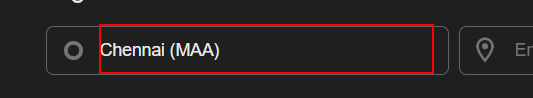
Workflow: Main

Step 1: type "Bangkok[k(enter)]" into the text box

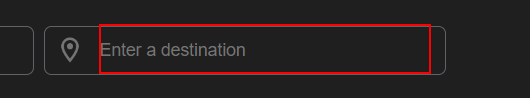
Step 2: type "Delhi[k(enter)]" into the text box

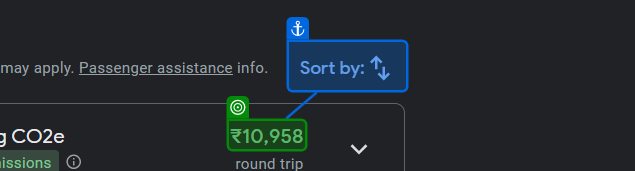
Step 3: get-text from the element in window 'Chennai to New Delhi | Google Flights' (chrome.exe)
